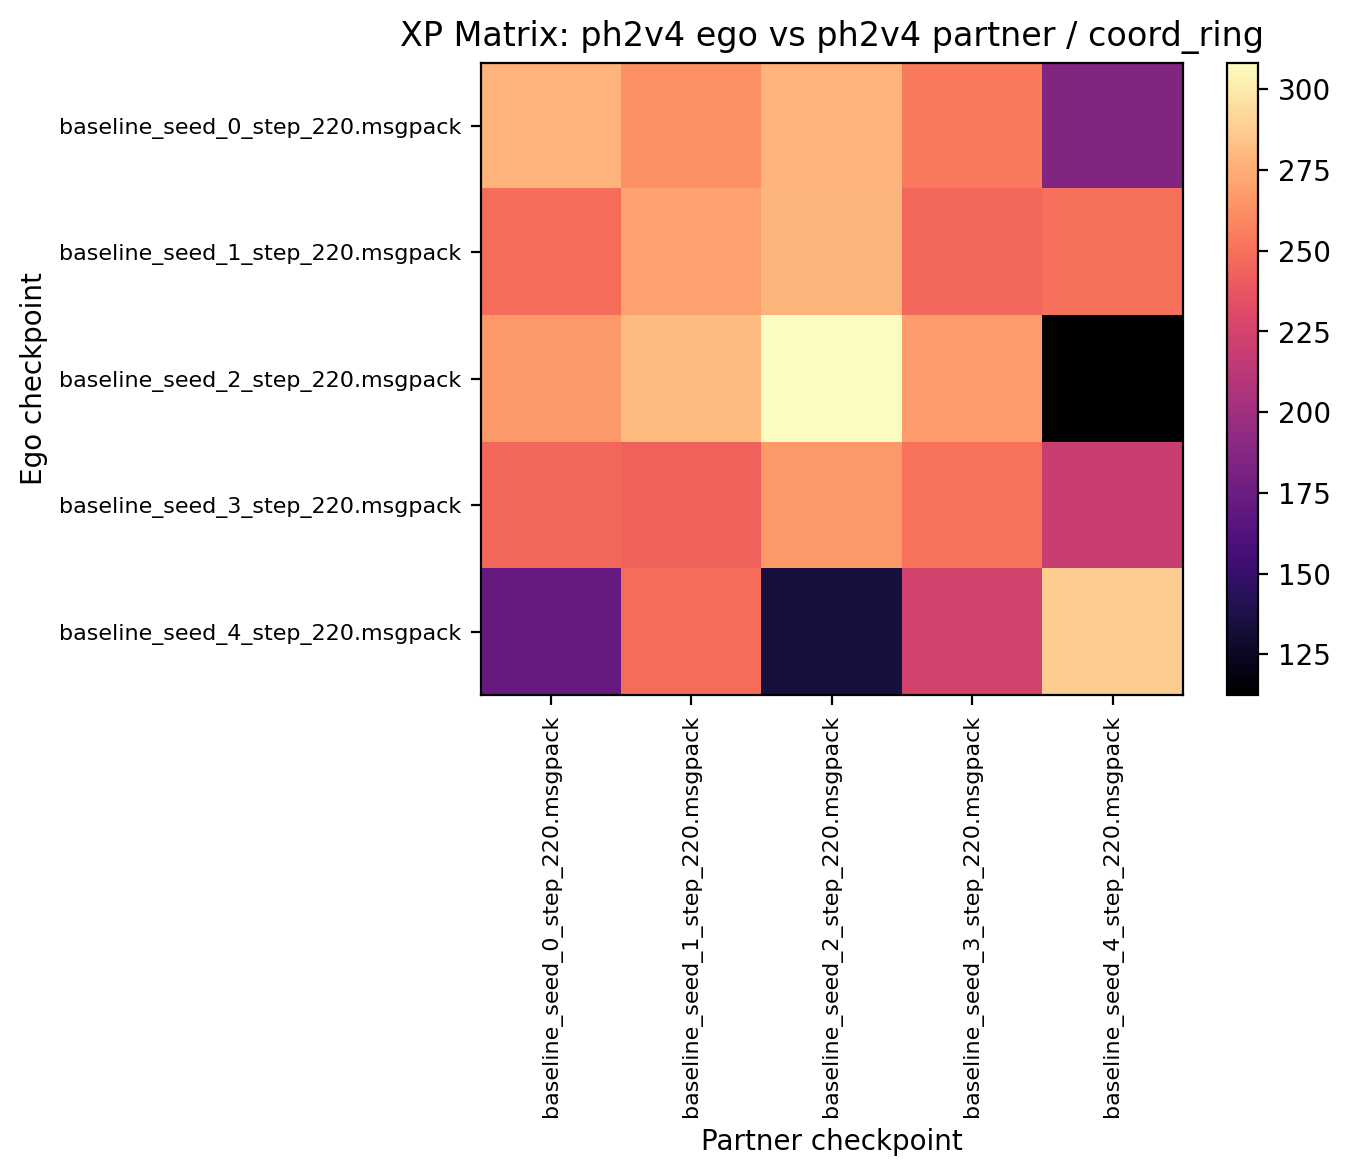

The file beside this chart, header and first rows:
277.656250, 262.812500, 277.343750, 253.906250, 185.468750
248.4, 270, 278.3, 246.1, 249.7
266.6, 280.2, 308.3, 267.2, 112.3
246.2, 243.9, 266.7, 250.3, 219.2
172.3, 248.1, 134.1, 224.5, 288.3
